Run: headless pygame with SDL's dummy video driver; simulated clock (each Clock.tick advances the game by its frame time, no real sleeping); random seed 0; keys injected as events and as key.get_pressed() state; no mouse input.
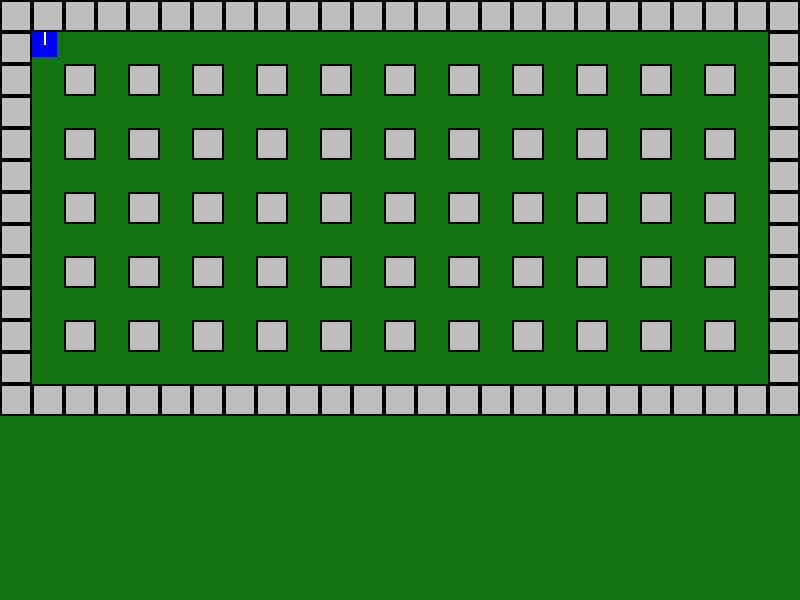
Frame 1 of 4 · flips 1–60 · no input
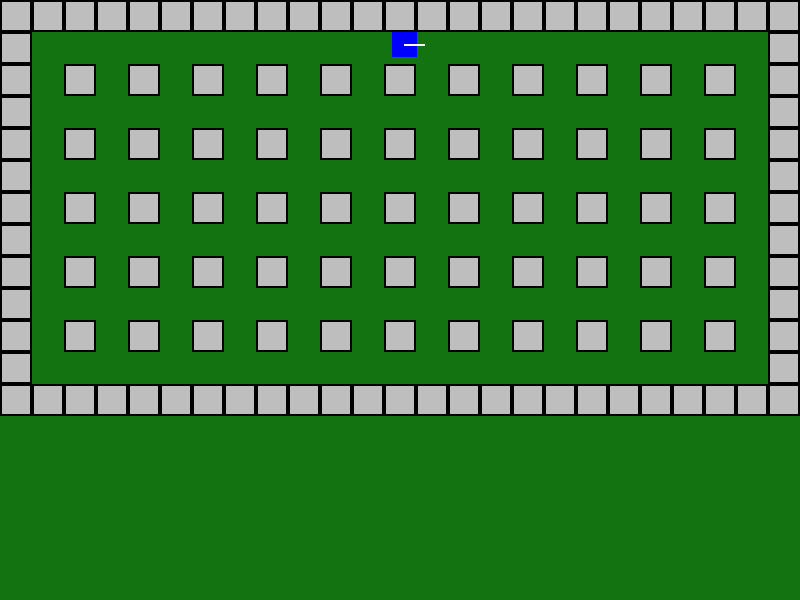
Frame 2 of 4 · flips 61–180 · tapped SPACE, RETURN · held RIGHT (→), D
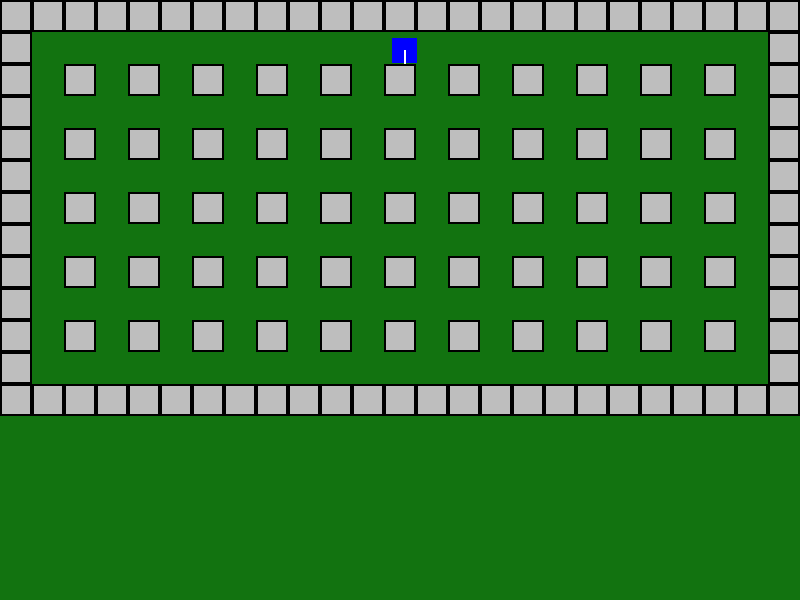
Frame 3 of 4 · flips 181–300 · held DOWN (↓), S
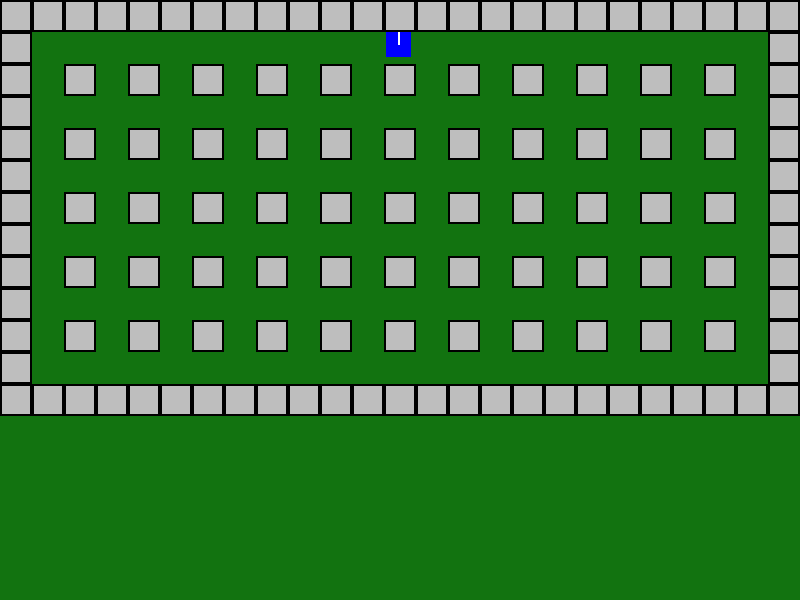
Frame 4 of 4 · flips 301–420 · held LEFT (←), A, UP (↑), W

The pygame program that drew these frames:

import pygame
pygame.init()

WIDTH, HEIGHT = 800, 600
FPS = 60

window = pygame.display.set_mode((WIDTH, HEIGHT))
clock = pygame.time.Clock()

world = [[2, 2, 2, 2, 2, 2, 2, 2, 2, 2, 2, 2, 2, 2, 2, 2, 2, 2, 2, 2, 2, 2, 2, 2, 2,],
         [2, 0, 0, 0, 0, 0, 0, 0, 0, 0, 0, 0, 0, 0, 0, 0, 0, 0, 0, 0, 0, 0, 0, 0, 2,],
         [2, 0, 1, 0, 1, 0, 1, 0, 1, 0, 1, 0, 1, 0, 1, 0, 1, 0, 1, 0, 1, 0, 1, 0, 2,],
         [2, 0, 0, 0, 0, 0, 0, 0, 0, 0, 0, 0, 0, 0, 0, 0, 0, 0, 0, 0, 0, 0, 0, 0, 2,],
         [2, 0, 1, 0, 1, 0, 1, 0, 1, 0, 1, 0, 1, 0, 1, 0, 1, 0, 1, 0, 1, 0, 1, 0, 2,],
         [2, 0, 0, 0, 0, 0, 0, 0, 0, 0, 0, 0, 0, 0, 0, 0, 0, 0, 0, 0, 0, 0, 0, 0, 2,],
         [2, 0, 1, 0, 1, 0, 1, 0, 1, 0, 1, 0, 1, 0, 1, 0, 1, 0, 1, 0, 1, 0, 1, 0, 2,],
         [2, 0, 0, 0, 0, 0, 0, 0, 0, 0, 0, 0, 0, 0, 0, 0, 0, 0, 0, 0, 0, 0, 0, 0, 2,],
         [2, 0, 1, 0, 1, 0, 1, 0, 1, 0, 1, 0, 1, 0, 1, 0, 1, 0, 1, 0, 1, 0, 1, 0, 2,],
         [2, 0, 0, 0, 0, 0, 0, 0, 0, 0, 0, 0, 0, 0, 0, 0, 0, 0, 0, 0, 0, 0, 0, 0, 2,],
         [2, 0, 1, 0, 1, 0, 1, 0, 1, 0, 1, 0, 1, 0, 1, 0, 1, 0, 1, 0, 1, 0, 1, 0, 2,],
         [2, 0, 0, 0, 0, 0, 0, 0, 0, 0, 0, 0, 0, 0, 0, 0, 0, 0, 0, 0, 0, 0, 0, 0, 2,],
         [2, 2, 2, 2, 2, 2, 2, 2, 2, 2, 2, 2, 2, 2, 2, 2, 2, 2, 2, 2, 2, 2, 2, 2, 2,],]

title_size = 32
TITLE = 32
green = (18, 115, 16)

DIRECTS = [[0, -1], [1, 0], [0, 1], [-1, 0]]


class Bomb:
    def __init__(self, color, px, py):
        objects.append(self)
        self.type = "character"

        self.color = color
        self.rect = pygame.Rect(px, py, 25, 25)
        self.moveSpeed = 3
        self.hp = 1

        self.shotTimer = 0
        self.shotDelay = 60
        self.boomSpeed = 5
        self.boomDamage = 1


    def update(self):
        if self.shotTimer == 0:
            dx = DIRECTS[self.direct][0] * 30
            dy = DIRECTS[self.direct][1] * self.boomSpeed
            Boom(self, self.rect.x, self.rect.y, dx, dy, self.boomDamage)
            self.shotTimer = self.shotDelay

        if self.shotTimer > 0:
            self.shotTimer -= 1

    def draw(self):
        pygame.draw.rect(window, self.color, self.rect,)
        x = self.rect.centerx + DIRECTS[self.direct][0] * 20
        y = self.rect.centery + DIRECTS[self.direct][1] * 20
        pygame.draw.line(window, 'white', self.rect.center, (x, y), 2)

    def damage(self, value):
        self.hp -= value
        if self.hp <= 0:
             objects.remove(self)


class Character:
    def __init__(self, color, px, py, direct, keyList):
        objects.append(self)
        self.type = "character"

        self.color = color
        self.rect = pygame.Rect(px, py, 25, 25)
        self.direct = direct
        self.moveSpeed = 3
        self.hp = 1

        self.shotTimer = 0
        self.shotDelay = 60
        self.boomSpeed = 5
        self.boomDamage = 1

        self.keyLEFT = keyList[0]
        self.keyRIGHT = keyList[1]
        self.keyUP = keyList[2]
        self.keyDOWN = keyList[3]
        self.keySHOT = keyList[4]
        self.keySHIFT = keyList[5]

    def update(self):
        oldX, oldY = self.rect.topleft
        if keys[self.keyLEFT]:
            self.rect.x -= self.moveSpeed
            self.direct = 3
        if keys[self.keyRIGHT]:
            self.rect.x += self.moveSpeed
            self.direct = 1
        if keys[self.keyUP]:
            self.rect.y -= self.moveSpeed
            self.direct = 0
        if keys[self.keyDOWN]:
            self.rect.y += self.moveSpeed
            self.direct = 2

        for obj in objects:
            if obj != self:
                if self.rect.colliderect(obj.rect):
                    self.rect.topleft = oldX, oldY

        if keys[self.keySHOT] and self.shotTimer == 0:
            dx = DIRECTS[self.direct][0] * 30
            dy = DIRECTS[self.direct][1] * self.boomSpeed
            Boom(self, self.rect.x, self.rect.y, dx, dy, self.boomDamage)
            self.shotTimer = self.shotDelay

        if self.shotTimer > 0:
            self.shotTimer -= 1


    def draw(self):
        pygame.draw.rect(window, self.color, self.rect,)
        x = self.rect.centerx + DIRECTS[self.direct][0] * 20
        y = self.rect.centery + DIRECTS[self.direct][1] * 20
        pygame.draw.line(window, 'white', self.rect.center, (x, y), 2)

    def damage(self, value):
        self.hp -= value
        if self.hp <= 0:
             objects.remove(self)


class Boom:
    def __init__(self, parent, px, py, dx, dy, damage):
        booms.append(self)
        self.parent = parent
        self.px = px
        self.py = py
        self.dx, self.dy = dx, dy
        self.damage = damage
        self.rect = pygame.Rect(px, py, TITLE, TITLE)

    def update(self):
        self.px += self.dx
        self.py += self.dy
        if self.px < 0 or self.px > WIDTH or self.py < 0 or self.py > HEIGHT:
            booms.remove(self)
        else:
            for obj in objects:
                if obj != self.parent and obj.rect.collidepoint(self.px, self.py):
                    obj.damage(self.damage)
                    booms.remove(self)
                    break

    def draw(self):
        pygame.draw.rect(window, 'red', (self.px, self.py, TITLE, TITLE), 2)


class Block:
    def __init__(self, px, py, size):
        objects.append(self)
        self.type = 'block'

        self.rect = pygame.Rect(px, py, size, size)
        self.hp = 1

    def update(self):
        pass

    def draw(self):
        pygame.draw.rect(window, 'gray', self.rect)
        pygame.draw.rect(window, 'black', self.rect, 2)

    def damage(self, value):
        self.hp -= value
        if self.hp <= 0:
            objects.remove(self)


class HardBlock:
    def __init__(self, px, py, size):
        objects.append(self)
        self.type = 'block'

        self.rect = pygame.Rect(px, py, size, size)
        self.hp = 99999

    def update(self):
        pass

    def draw(self):
        pygame.draw.rect(window, 'gray', self.rect)
        pygame.draw.rect(window, 'black', self.rect, 2)

    def damage(self, value):
        self.hp -= value
        if self.hp <= 0:
            objects.remove(self)


booms = []
objects = []


Character('blue', 32, 32, 0, (pygame.K_a, pygame.K_d, pygame.K_w, pygame.K_s, pygame.K_SPACE, pygame.K_LSHIFT))



for row in range(len(world)):
    for col in range(len(world[row])):
        x = col * title_size
        y = row * title_size
        if world[row][col] == 1:
            Block(x, y, title_size)
        if world[row][col] == 2:
            HardBlock(x, y, title_size)


play = True
while play:
    for event in pygame.event.get():
        if event.type == pygame.QUIT:
            play = False

    keys = pygame.key.get_pressed()

    for obj in objects:
        obj.update()
    for boom in booms:
        boom.update()

    window.fill(green)
    # for row in range(len(world)):
    #     for col in range(len(world[row])):
    #         x = col * title_size
    #         y = row * title_size
    #         if world[row][col] == 1:
    #             Block(x, y, title_size)

    for obj in objects:
        obj.draw()

    for boom in booms:
        boom.draw()

    pygame.display.update()
    clock.tick(FPS)
